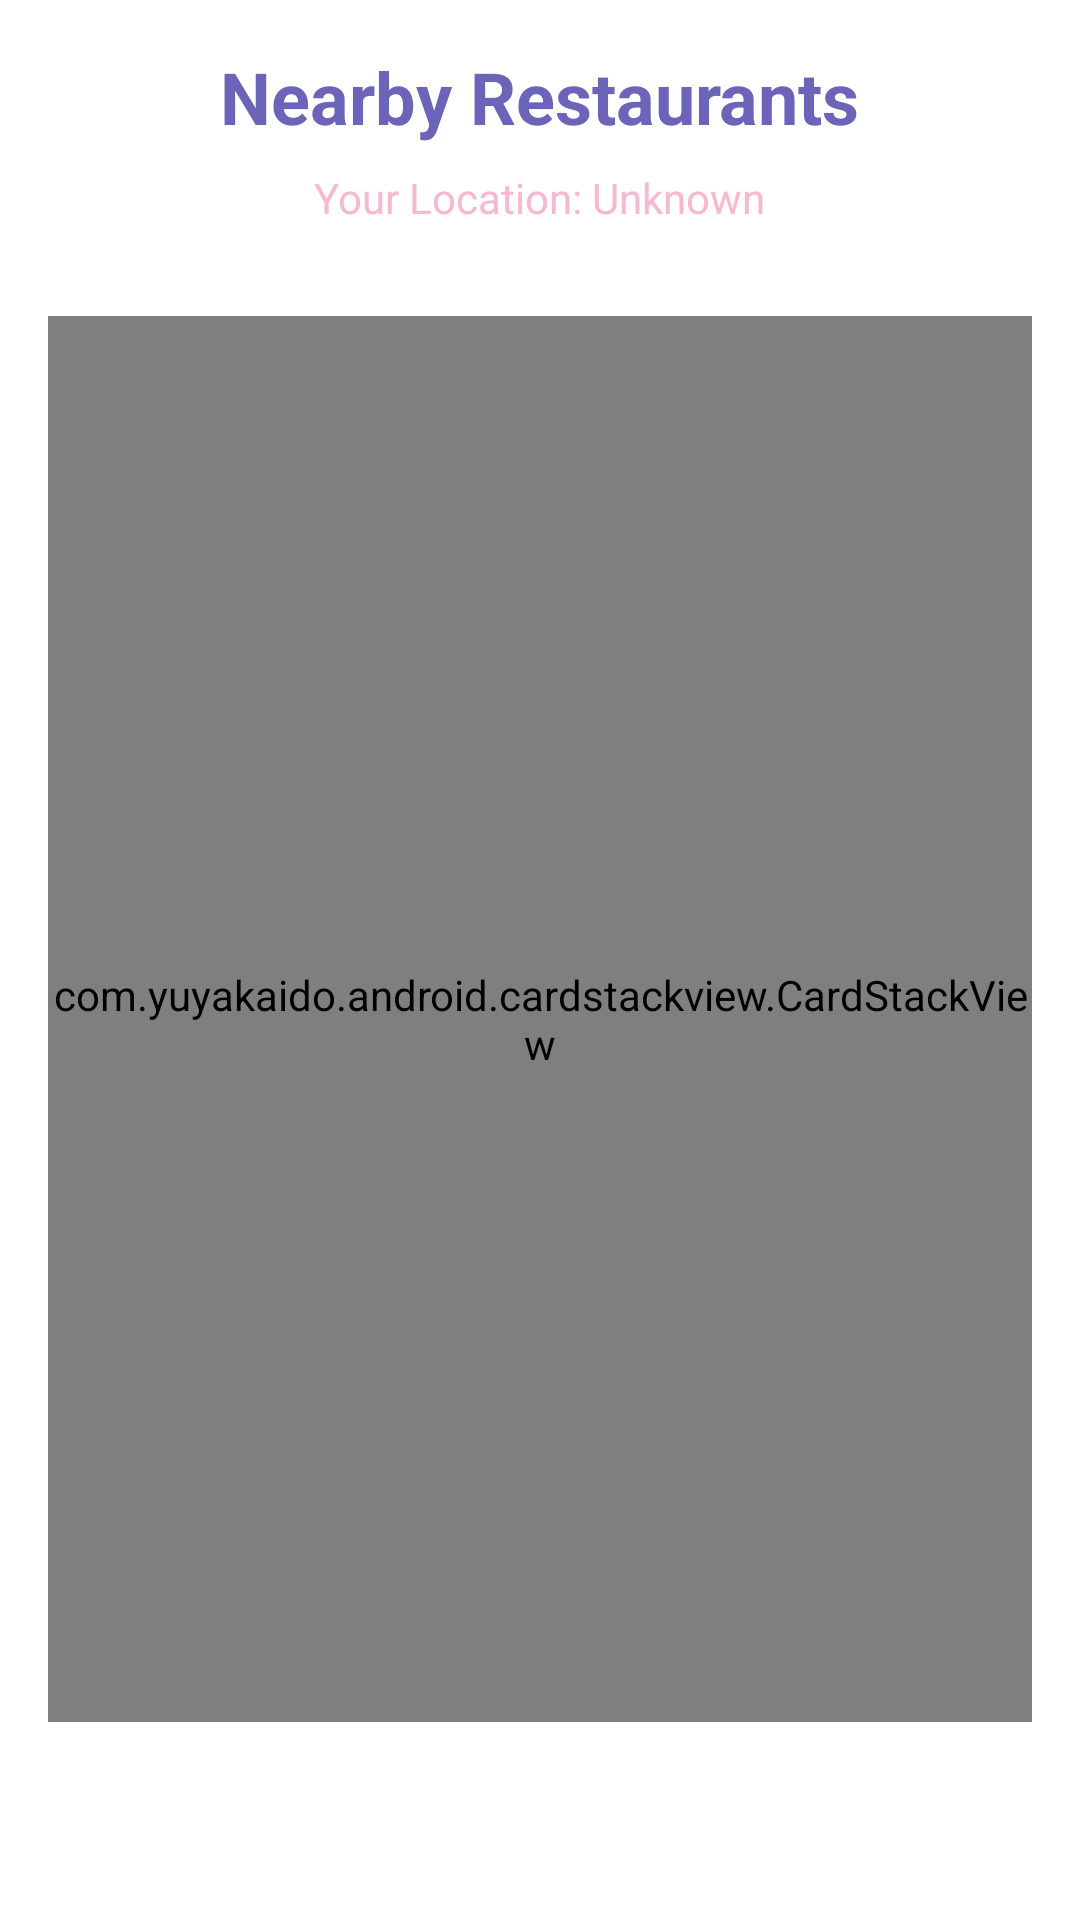

Write the Android layout XML for this screen, with the resource values it uses.
<!-- AndroidManifest.xml: application theme Theme.Munch_Cmpt362 -->
<!-- res/layout/fragment_swipe.xml -->
<RelativeLayout
    xmlns:android="http://schemas.android.com/apk/res/android"
    android:layout_width="match_parent"
    android:layout_height="match_parent"
    android:padding="16dp"
    android:background="@android:color/white"
    android:clickable="false"
    android:focusable="false">

    <TextView
        android:id="@+id/title"
        android:layout_width="wrap_content"
        android:layout_height="wrap_content"
        android:text="Nearby Restaurants"
        android:textSize="24sp"
        android:textColor="@color/purple_primary"
        android:layout_alignParentTop="true"
        android:layout_centerHorizontal="true"
        android:paddingBottom="8dp"
        android:textStyle="bold" />

    <TextView
        android:id="@+id/myLocationText"
        android:layout_width="wrap_content"
        android:layout_height="wrap_content"
        android:layout_below="@id/title"
        android:layout_centerHorizontal="true"
        android:text="Your Location: Unknown"
        android:textSize="14sp"
        android:textColor="@color/pink_primary"
        android:paddingBottom="16dp" />

    <TextView
        android:id="@+id/noMoreRestaurantsText"
        android:layout_width="wrap_content"
        android:layout_height="wrap_content"
        android:layout_centerInParent="true"
        android:text="No more nearby restaurants, come back later."
        android:textSize="16sp"
        android:textColor="@android:color/darker_gray"
        android:visibility="gone"
        android:layout_above="@id/expandSearchButton"
        android:paddingBottom="16dp" />

    <com.yuyakaido.android.cardstackview.CardStackView
        android:id="@+id/card_stack_view"
        android:layout_width="match_parent"
        android:layout_height="match_parent"
        android:layout_below="@id/myLocationText"
        android:layout_centerInParent="true"
        android:layout_marginTop="14dp"
        android:layout_marginBottom="50dp" />

    <ImageView
        android:id="@+id/decision_icon"
        android:layout_width="64dp"
        android:layout_height="64dp"
        android:layout_centerInParent="true"
        android:src="@drawable/ic_thumbs_up"
    android:visibility="gone" />

    <Button
        android:id="@+id/expandSearchButton"
        android:layout_width="wrap_content"
        android:layout_height="wrap_content"
        android:layout_centerInParent="true"
        android:visibility="gone"
        android:text="Expand Search"
        android:textColor="@android:color/white"
        android:textStyle="bold" />

</RelativeLayout>
<!-- resources referenced by this layout -->
<resources>
  <color name="pink_primary">#f7b8d2</color>
  <color name="purple_primary">#6b64b8</color>
  <style name="Theme.Munch_Cmpt362" parent="Base.Theme.Munch_Cmpt362" />
  <style name="Base.Theme.Munch_Cmpt362" parent="Theme.Material3.DayNight.NoActionBar">
          
          
      </style>
</resources>
